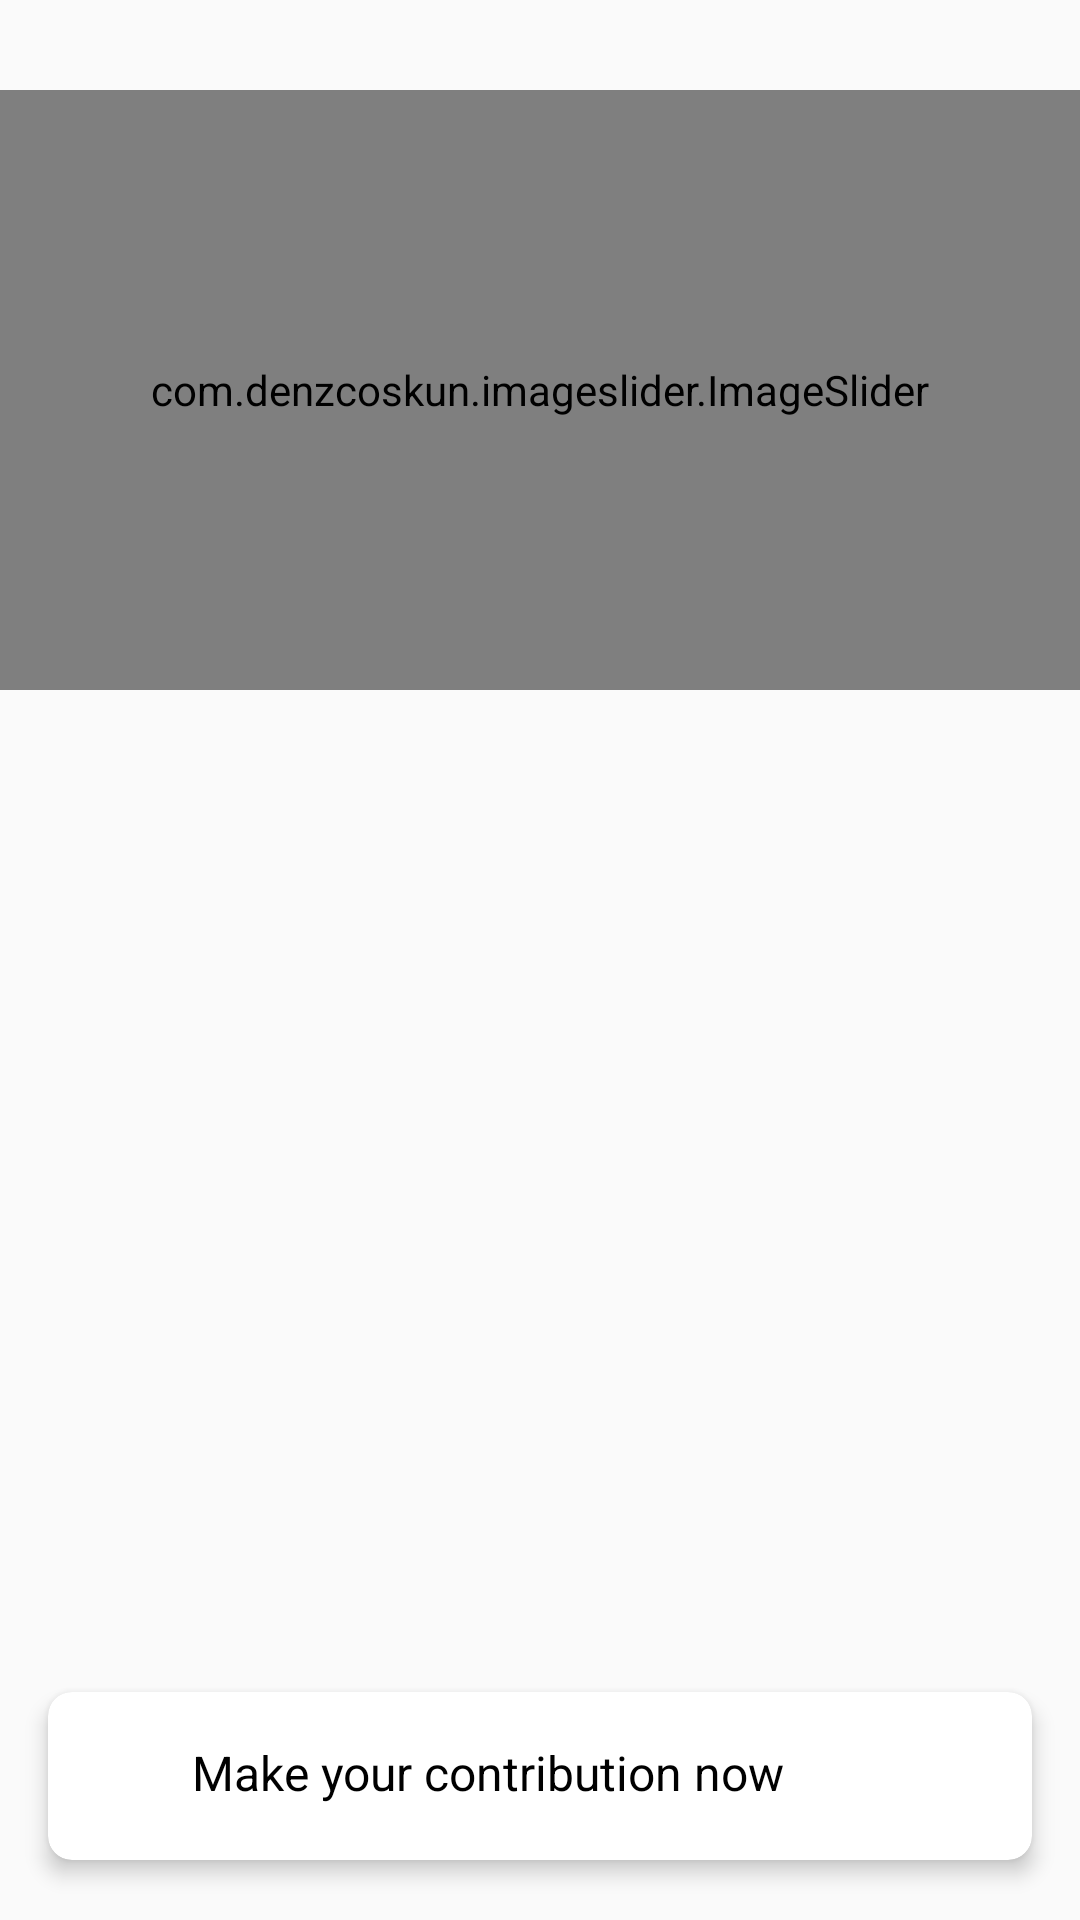

Android layout source for this screen:
<!-- AndroidManifest.xml: application theme Theme.Codinger -->
<!-- res/layout/fragment_chat.xml -->
<RelativeLayout xmlns:android="http://schemas.android.com/apk/res/android"
    xmlns:tools="http://schemas.android.com/tools"
    xmlns:app="http://schemas.android.com/apk/res-auto"
    android:layout_width="match_parent"
    android:layout_height="match_parent"
    tools:context=".fragments.ChatFragment">

    <com.denzcoskun.imageslider.ImageSlider
        android:id="@+id/imageSlider"
        android:layout_width="match_parent"
        android:layout_height="200dp"
        android:layout_marginTop="30dp" />

    <androidx.cardview.widget.CardView
        android:layout_width="match_parent"
        android:layout_height="wrap_content"
        android:layout_alignParentBottom="true"
        android:layout_marginLeft="16dp"
        android:id="@+id/cardview_click"
        android:layout_marginRight="16dp"
        android:layout_marginBottom="20dp"
        app:cardCornerRadius="8dp"
        app:cardElevation="4dp">

        <LinearLayout
            android:layout_width="match_parent"
            android:layout_height="wrap_content"
            android:orientation="horizontal"
            android:padding="16dp">

            <ImageView
                android:id="@+id/logo"
                android:layout_width="24dp"
                android:layout_height="24dp"
                android:layout_marginRight="8dp"
                android:src="@drawable/heart" />

            <TextView
                android:id="@+id/textView"
                android:layout_width="wrap_content"
                android:layout_height="wrap_content"
                android:text="Make your contribution now "
                android:textSize="16sp"
                android:textColor="@android:color/black" />

        </LinearLayout>
    </androidx.cardview.widget.CardView>

</RelativeLayout>
<!-- resources referenced by this layout -->
<resources>
  <style name="Theme.Codinger" parent="Base.Theme.Codinger" />
  <style name="Base.Theme.Codinger" parent="Theme.AppCompat.Light.NoActionBar">
          
          <item name="colorPrimary">@color/colorPrimary</item>
          <item name="colorPrimaryDark">@color/colorPrimaryDark</item>
          <item name="colorAccent">@color/colorAccent</item>
      </style>
  <color name="colorPrimary">#3F51B5</color>
  <color name="colorPrimaryDark">#303F9F</color>
  <color name="colorAccent">#FF4081</color>
</resources>
